Dataset: data-v1 (GitHub, jood-otoom/Capstone). Classes: moderate accident, no accident, severe accident.

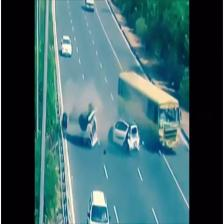
Label: severe accident

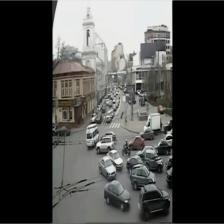
Label: no accident

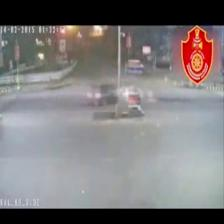
Label: moderate accident

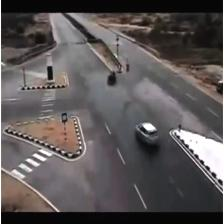
Label: no accident

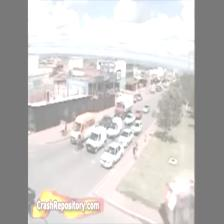
Label: severe accident

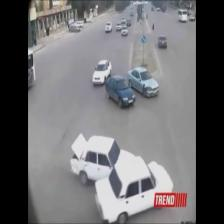
Label: moderate accident
